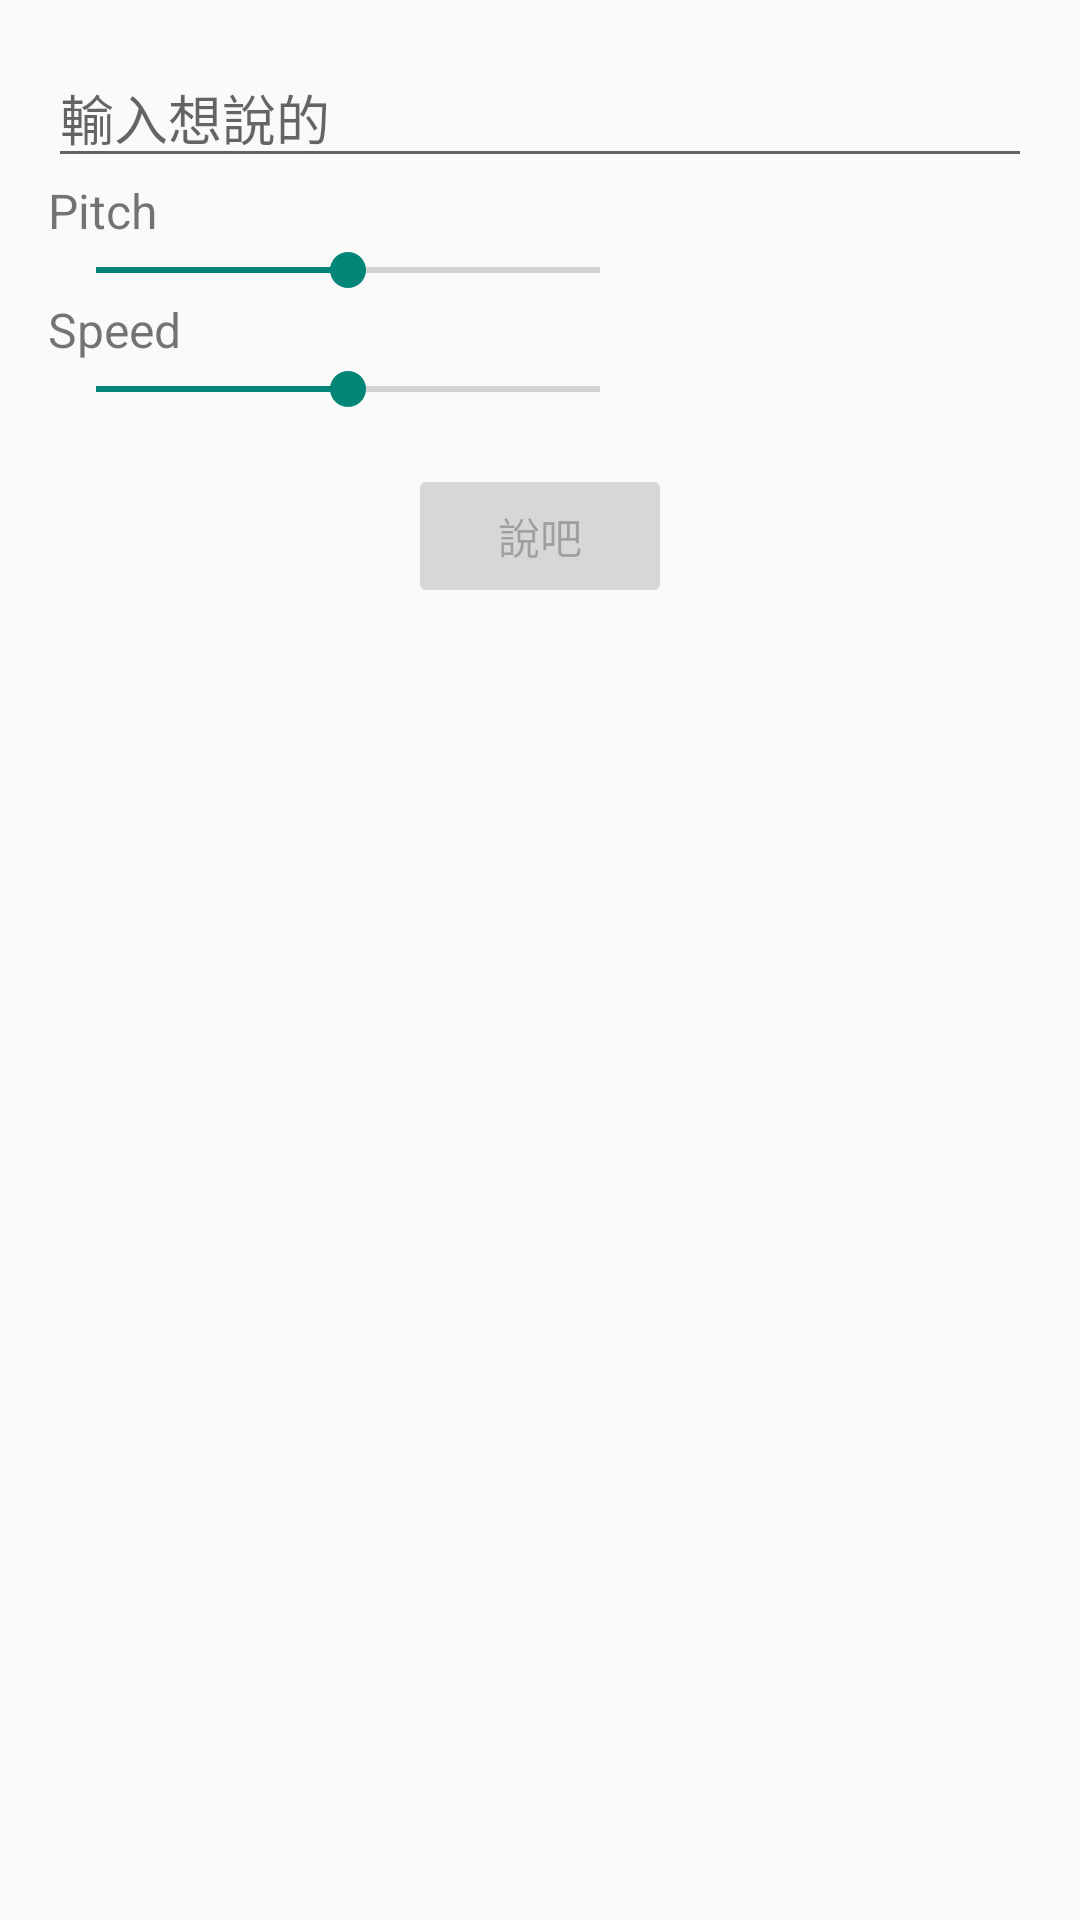

This screen was rendered from an Android layout file. Write that file and the resources it references.
<!-- AndroidManifest.xml: application theme Theme.AppCompat.Light.NoActionBar -->
<!-- res/layout/activity_speech.xml -->
<?xml version="1.0" encoding="utf-8"?>
<LinearLayout xmlns:android="http://schemas.android.com/apk/res/android"
    xmlns:app="http://schemas.android.com/apk/res-auto"
    xmlns:tools="http://schemas.android.com/tools"
    android:layout_width="match_parent"
    android:layout_height="match_parent"
    tools:context=".SpeechActivity"
    android:orientation="vertical"
    android:padding="16dp">
<EditText
    android:layout_width="match_parent"
    android:layout_height="wrap_content"
    android:id="@+id/wantspeek_text"
    android:hint="輸入想說的"/>
    <TextView
        android:layout_width="wrap_content"
        android:layout_height="wrap_content"
        android:text="Pitch"
        android:textSize="16sp"/>
    <SeekBar
        android:layout_width="200dp"
        android:layout_height="wrap_content"
        android:id="@+id/seek_bar_pitch"
        android:progress="50"/>
    <TextView
        android:layout_width="wrap_content"
        android:layout_height="wrap_content"
        android:text="Speed"
        android:textSize="16sp"/>
    <SeekBar
        android:layout_width="200dp"
        android:layout_height="wrap_content"
        android:id="@+id/seek_bar_speed"
        android:progress="50"
        android:layout_marginBottom="16dp"/>
    <Button
        android:layout_width="wrap_content"
        android:layout_height="wrap_content"
        android:text="說吧"
        android:id="@+id/speak_button"
        android:layout_gravity="center_horizontal"
        android:enabled="false"/>
</LinearLayout>
<!-- resources referenced by this layout -->
<resources>

</resources>
